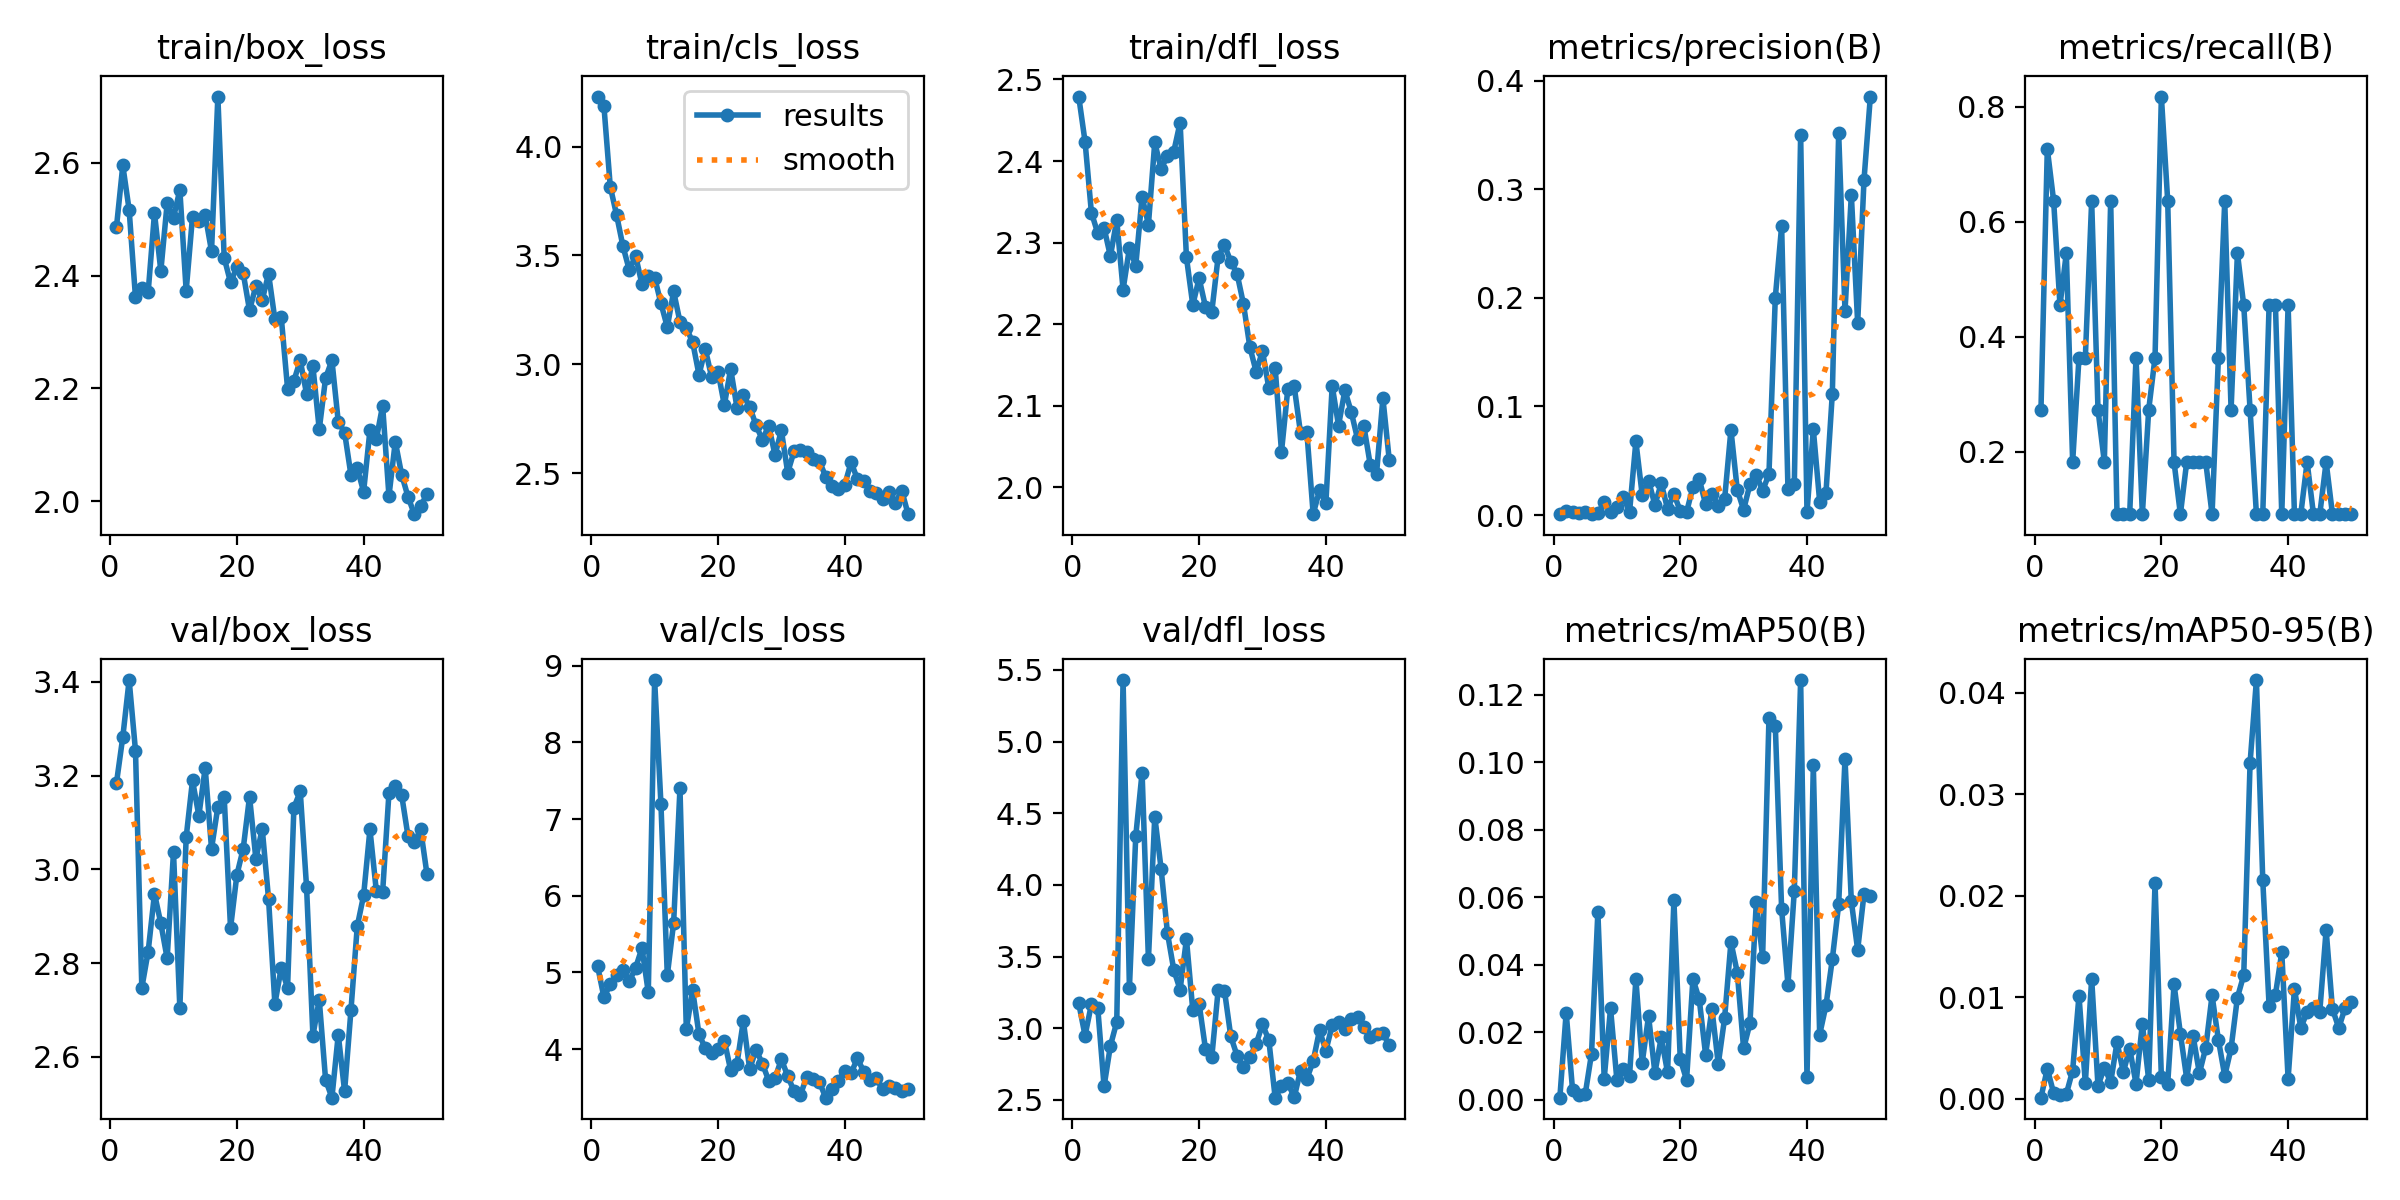

Source data for this figure (header and first rows):
epoch, time, train/box_loss, train/cls_loss, train/dfl_loss, metrics/precision(B), metrics/recall(B), metrics/mAP50(B), metrics/mAP50-95(B), val/box_loss, val/cls_loss, val/dfl_loss, lr/pg0, lr/pg1, lr/pg2
1, 31.37, 2.486, 4.229, 2.479, 0.00125, 0.2727, 0.00063, 0.00011, 3.184, 5.082, 3.174, 0.00014, 0.00014, 0.00014
2, 67.03, 2.595, 4.185, 2.424, 0.00333, 0.7273, 0.02586, 0.00297, 3.283, 4.676, 2.948, 0.0002941, 0.0002941, 0.0002941
3, 99.78, 2.516, 3.816, 2.337, 0.00292, 0.6364, 0.00302, 0.00056, 3.404, 4.844, 3.167, 0.0004418, 0.0004418, 0.0004418
4, 134.4, 2.362, 3.685, 2.312, 0.00208, 0.4546, 0.00141, 0.00039, 3.253, 4.971, 3.144, 0.0005832, 0.0005832, 0.0005832
5, 164, 2.378, 3.543, 2.318, 0.0025, 0.5454, 0.00162, 0.00047, 2.747, 5.027, 2.595, 0.0007182, 0.0007182, 0.0007182
6, 192.9, 2.37, 3.434, 2.283, 0.00083, 0.1818, 0.01368, 0.00278, 2.825, 4.884, 2.877, 0.0008469, 0.0008469, 0.0008469
7, 221.9, 2.511, 3.498, 2.328, 0.00167, 0.3636, 0.05564, 0.01016, 2.948, 5.061, 3.043, 0.0009693, 0.0009693, 0.0009693
8, 250.8, 2.408, 3.368, 2.242, 0.01167, 0.3636, 0.0063, 0.00153, 2.885, 5.318, 5.429, 0.001085, 0.001085, 0.001085
9, 279.7, 2.528, 3.408, 2.293, 0.00292, 0.6364, 0.02712, 0.01183, 2.81, 4.741, 3.28, 0.001195, 0.001195, 0.001195
10, 314.3, 2.503, 3.399, 2.272, 0.00728, 0.2727, 0.00588, 0.00125, 3.037, 8.812, 4.34, 0.001298, 0.001298, 0.001298
11, 344.5, 2.552, 3.28, 2.356, 0.01692, 0.1818, 0.00918, 0.00308, 2.705, 7.19, 4.784, 0.001395, 0.001395, 0.001395
12, 374, 2.373, 3.172, 2.322, 0.00292, 0.6364, 0.0072, 0.00163, 3.069, 4.961, 3.48, 0.001486, 0.001486, 0.001486
13, 403.3, 2.505, 3.335, 2.423, 0.06778, 0.09091, 0.03569, 0.00555, 3.19, 5.647, 4.477, 0.001525, 0.001525, 0.001525
14, 432.3, 2.496, 3.196, 2.39, 0.01832, 0.09091, 0.01103, 0.00264, 3.114, 7.399, 4.114, 0.001485, 0.001485, 0.001485
15, 461.4, 2.508, 3.167, 2.406, 0.03171, 0.09091, 0.02485, 0.00494, 3.217, 4.26, 3.665, 0.001446, 0.001446, 0.001446
16, 490.3, 2.443, 3.103, 2.412, 0.00942, 0.3636, 0.00799, 0.00149, 3.044, 4.764, 3.407, 0.001406, 0.001406, 0.001406
17, 523, 2.717, 2.953, 2.447, 0.02916, 0.09091, 0.01849, 0.00739, 3.133, 4.195, 3.269, 0.001366, 0.001366, 0.001366
18, 552.7, 2.431, 3.07, 2.282, 0.00563, 0.2727, 0.00811, 0.00185, 3.154, 4.009, 3.623, 0.001327, 0.001327, 0.001327
19, 581.6, 2.388, 2.941, 2.224, 0.01946, 0.3636, 0.05912, 0.02124, 2.875, 3.947, 3.126, 0.001287, 0.001287, 0.001287
20, 610.3, 2.415, 2.967, 2.256, 0.00376, 0.8182, 0.01209, 0.00214, 2.988, 4.007, 3.171, 0.001248, 0.001248, 0.001248
21, 640.4, 2.404, 2.814, 2.221, 0.00292, 0.6364, 0.0059, 0.00148, 3.044, 4.111, 2.857, 0.001208, 0.001208, 0.001208
22, 669.8, 2.338, 2.98, 2.215, 0.02565, 0.1818, 0.03582, 0.01127, 3.155, 3.725, 2.799, 0.001168, 0.001168, 0.001168
23, 698.9, 2.382, 2.801, 2.283, 0.03303, 0.09091, 0.02978, 0.00642, 3.022, 3.811, 3.264, 0.001129, 0.001129, 0.001129
24, 727.8, 2.356, 2.859, 2.297, 0.01013, 0.1818, 0.01339, 0.00199, 3.087, 4.366, 3.262, 0.001089, 0.001089, 0.001089
25, 757.8, 2.403, 2.806, 2.277, 0.01936, 0.1818, 0.02695, 0.0062, 2.937, 3.739, 2.942, 0.00105, 0.00105, 0.00105
26, 786.2, 2.322, 2.721, 2.261, 0.00849, 0.1818, 0.0106, 0.00252, 2.713, 3.991, 2.807, 0.00101, 0.00101, 0.00101
27, 814.8, 2.327, 2.655, 2.225, 0.01447, 0.1818, 0.02416, 0.00501, 2.79, 3.812, 2.728, 0.0009704, 0.0009704, 0.0009704
28, 843.5, 2.2, 2.718, 2.172, 0.07845, 0.09091, 0.04674, 0.01018, 2.748, 3.59, 2.796, 0.0009308, 0.0009308, 0.0009308
29, 872.5, 2.214, 2.585, 2.142, 0.0232, 0.3636, 0.03773, 0.0058, 3.132, 3.622, 2.891, 0.0008912, 0.0008912, 0.0008912
30, 901.4, 2.25, 2.698, 2.167, 0.0049, 0.6364, 0.01521, 0.00226, 3.166, 3.867, 3.026, 0.0008516, 0.0008516, 0.0008516
31, 931.1, 2.19, 2.504, 2.122, 0.0283, 0.2727, 0.02266, 0.00496, 2.962, 3.65, 2.917, 0.000812, 0.000812, 0.000812
32, 968.5, 2.239, 2.601, 2.147, 0.03719, 0.5454, 0.05848, 0.00997, 2.646, 3.451, 2.515, 0.0007724, 0.0007724, 0.0007724
33, 1007, 2.127, 2.606, 2.044, 0.02237, 0.4546, 0.0423, 0.01218, 2.722, 3.402, 2.596, 0.0007328, 0.0007328, 0.0007328
34, 1046, 2.218, 2.597, 2.121, 0.0377, 0.2727, 0.1131, 0.03309, 2.551, 3.639, 2.621, 0.0006932, 0.0006932, 0.0006932
35, 1087, 2.25, 2.566, 2.124, 0.2002, 0.09091, 0.1109, 0.04123, 2.513, 3.606, 2.517, 0.0006536, 0.0006536, 0.0006536
36, 1134, 2.141, 2.557, 2.067, 0.2661, 0.09091, 0.05645, 0.02153, 2.648, 3.571, 2.704, 0.000614, 0.000614, 0.000614
37, 1176, 2.122, 2.485, 2.068, 0.02359, 0.4546, 0.03408, 0.00916, 2.527, 3.367, 2.646, 0.0005744, 0.0005744, 0.0005744
38, 1214, 2.047, 2.441, 1.967, 0.02819, 0.4546, 0.06194, 0.01024, 2.699, 3.481, 2.77, 0.0005348, 0.0005348, 0.0005348
39, 1249, 2.059, 2.427, 1.996, 0.35, 0.09091, 0.1244, 0.01443, 2.879, 3.588, 2.986, 0.0004952, 0.0004952, 0.0004952
40, 2606, 2.017, 2.447, 1.98, 0.00261, 0.4546, 0.00665, 0.00197, 2.944, 3.715, 2.842, 0.0004556, 0.0004556, 0.0004556
41, 2637, 2.126, 2.551, 2.124, 0.07893, 0.09091, 0.09916, 0.01082, 3.085, 3.687, 3.02, 0.000416, 0.000416, 0.000416
42, 2682, 2.11, 2.474, 2.076, 0.0125, 0.09091, 0.01933, 0.00698, 2.955, 3.88, 3.04, 0.0003764, 0.0003764, 0.0003764
43, 2712, 2.17, 2.467, 2.119, 0.02073, 0.1818, 0.02801, 0.00853, 2.951, 3.706, 2.995, 0.0003368, 0.0003368, 0.0003368
44, 2743, 2.009, 2.42, 2.093, 0.1119, 0.09091, 0.04172, 0.00891, 3.163, 3.601, 3.062, 0.0002972, 0.0002972, 0.0002972
45, 2773, 2.106, 2.41, 2.059, 0.3516, 0.09091, 0.05793, 0.00859, 3.178, 3.617, 3.079, 0.0002576, 0.0002576, 0.0002576
46, 2803, 2.047, 2.381, 2.075, 0.188, 0.1818, 0.1011, 0.01663, 3.159, 3.474, 3.011, 0.000218, 0.000218, 0.000218
47, 2833, 2.008, 2.413, 2.028, 0.295, 0.09091, 0.05882, 0.00884, 3.072, 3.515, 2.936, 0.0001784, 0.0001784, 0.0001784
48, 2863, 1.977, 2.367, 2.017, 0.1767, 0.09091, 0.04445, 0.00697, 3.057, 3.486, 2.961, 0.0001388, 0.0001388, 0.0001388
49, 2893, 1.991, 2.421, 2.109, 0.3087, 0.09091, 0.06099, 0.00898, 3.085, 3.448, 2.967, 9.92e-05, 9.92e-05, 9.92e-05
50, 2923, 2.013, 2.313, 2.034, 0.3854, 0.09091, 0.06049, 0.00951, 2.99, 3.482, 2.88, 5.96e-05, 5.96e-05, 5.96e-05
